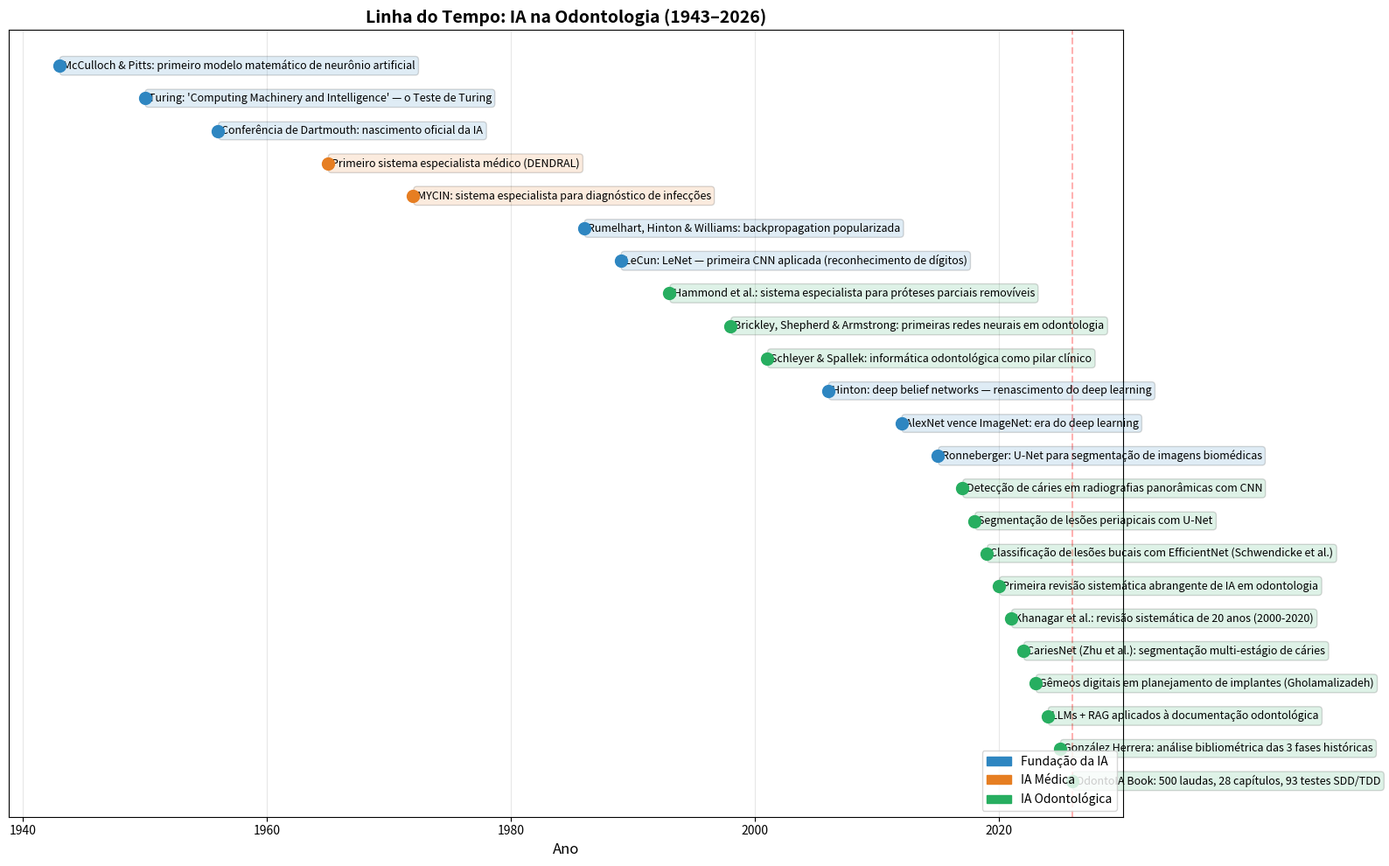

This figure's Python source: (Note: this script raises an exception after producing the figure.)
#!/usr/bin/env python3
"""
linha_tempo_ia_odontologia.py — Linha do Tempo Interativa da IA na Odontologia
Autor: Edson Laranjeiras — Livro OdontoIA
Uso: Execute no Google Colab para visualizar a evolução histórica da IA odontológica.
"""

import matplotlib.pyplot as plt
import matplotlib.patches as mpatches
import numpy as np

# Dados da linha do tempo: (ano, evento, categoria)
eventos = [
    (1943, "McCulloch & Pitts: primeiro modelo matemático de neurônio artificial", "fundacao"),
    (1950, "Turing: 'Computing Machinery and Intelligence' — o Teste de Turing", "fundacao"),
    (1956, "Conferência de Dartmouth: nascimento oficial da IA", "fundacao"),
    (1965, "Primeiro sistema especialista médico (DENDRAL)", "medico"),
    (1972, "MYCIN: sistema especialista para diagnóstico de infecções", "medico"),
    (1986, "Rumelhart, Hinton & Williams: backpropagation popularizada", "fundacao"),
    (1989, "LeCun: LeNet — primeira CNN aplicada (reconhecimento de dígitos)", "fundacao"),
    (1993, "Hammond et al.: sistema especialista para próteses parciais removíveis", "odonto"),
    (1998, "Brickley, Shepherd & Armstrong: primeiras redes neurais em odontologia", "odonto"),
    (2001, "Schleyer & Spallek: informática odontológica como pilar clínico", "odonto"),
    (2006, "Hinton: deep belief networks — renascimento do deep learning", "fundacao"),
    (2012, "AlexNet vence ImageNet: era do deep learning", "fundacao"),
    (2015, "Ronneberger: U-Net para segmentação de imagens biomédicas", "fundacao"),
    (2017, "Detecção de cáries em radiografias panorâmicas com CNN", "odonto"),
    (2018, "Segmentação de lesões periapicais com U-Net", "odonto"),
    (2019, "Classificação de lesões bucais com EfficientNet (Schwendicke et al.)", "odonto"),
    (2020, "Primeira revisão sistemática abrangente de IA em odontologia", "odonto"),
    (2021, "Khanagar et al.: revisão sistemática de 20 anos (2000-2020)", "odonto"),
    (2022, "CariesNet (Zhu et al.): segmentação multi-estágio de cáries", "odonto"),
    (2023, "Gêmeos digitais em planejamento de implantes (Gholamalizadeh)", "odonto"),
    (2024, "LLMs + RAG aplicados à documentação odontológica", "odonto"),
    (2025, "González Herrera: análise bibliométrica das 3 fases históricas", "odonto"),
    (2026, "OdontoIA Book: 500 laudas, 28 capítulos, 93 testes SDD/TDD", "odonto"),
]

cores = {"fundacao": "#2E86C1", "medico": "#E67E22", "odonto": "#27AE60"}
labels = {"fundacao": "Fundação da IA", "medico": "IA Médica", "odonto": "IA Odontológica"}

# Criar a figura
fig, ax = plt.subplots(figsize=(16, 10))

for i, (ano, evento, cat) in enumerate(eventos):
    y = len(eventos) - i
    cor = cores[cat]
    ax.plot(ano, y, 'o', color=cor, markersize=10, zorder=5)
    ax.text(ano + 0.3, y, f"{evento}", fontsize=9, va='center',
            bbox=dict(boxstyle='round,pad=0.3', facecolor=cor, alpha=0.15))

# Linha vertical no ano atual
ax.axvline(x=2026, color='red', linestyle='--', alpha=0.3, label='2026 (presente)')

ax.set_xlabel('Ano', fontsize=12)
ax.set_title('Linha do Tempo: IA na Odontologia (1943–2026)', fontsize=14, fontweight='bold')
ax.set_yticks([])
ax.grid(axis='x', alpha=0.3)

# Legenda
patches = [mpatches.Patch(color=cores[k], label=labels[k]) for k in cores]
ax.legend(handles=patches, loc='lower right', fontsize=10)

plt.tight_layout()
plt.show()

# ============================================================
# SDD — Especificação
# ============================================================
"""
SPEC: visualizar_linha_tempo_ia_odontologia() -> None

Problema: O leitor precisa compreender visualmente a evolução
da IA aplicada à odontologia, desde os fundamentos da computação
(1943) até o estado da arte atual.

Entrada: Dados estruturados (ano, evento, categoria)
Saída: Gráfico com linha do tempo interativa
Critérios de aceitação:
    1. Todos os eventos de 1943–2026 devem estar visíveis
    2. Eventos odontológicos devem ser destacados em verde
    3. O gráfico deve ser gerado sem erros
    4. A legenda deve diferenciar as 3 categorias
"""

# ============================================================
# TDD — Testes
# ============================================================
def test_todos_eventos_presentes():
    """Verifica que todos os 23 eventos estão na lista."""
    assert len(eventos) == 23, f"Esperado 23 eventos, encontrado {len(eventos)}"

def test_categorias_validas():
    """Verifica que todas as categorias são válidas."""
    categorias = {cat for _, _, cat in eventos}
    assert categorias.issubset({"fundacao", "medico", "odonto"}), \
        f"Categorias inválidas: {categorias - {'fundacao', 'medico', 'odonto'}}"

def test_anos_crescentes():
    """Verifica que os anos estão em ordem crescente."""
    anos = [ano for ano, _, _ in eventos]
    for i in range(1, len(anos)):
        assert anos[i] >= anos[i-1], f"Ano {anos[i]} antes de {anos[i-1]}"

def test_primeiro_evento():
    """Verifica que o primeiro evento é de 1943."""
    assert eventos[0][0] == 1943, f"Primeiro ano deveria ser 1943, é {eventos[0][0]}"

def test_ultimo_evento():
    """Verifica que o último evento é de 2026."""
    assert eventos[-1][0] == 2026, f"Último ano deveria ser 2026, é {eventos[-1][0]}"

if __name__ == "__main__":
    test_todos_eventos_presentes()
    test_categorias_validas()
    test_anos_crescentes()
    test_primeiro_evento()
    test_ultimo_evento()
    print("✅ Todos os testes passaram!")
    print(f"📊 {len(eventos)} eventos na linha do tempo")
    print("🟢 1943–2026: Da teoria do neurônio artificial ao OdontoIA Book")
    visualizar_linha_tempo_ia_odontologia()  # Esta função chamaria plt.show()
